The GitHub repository Preethamchegu/ml_project contains a labelled image folder "processed_dataset" with 2 categories: normal, pneumonia. Examples follow, each with its label.

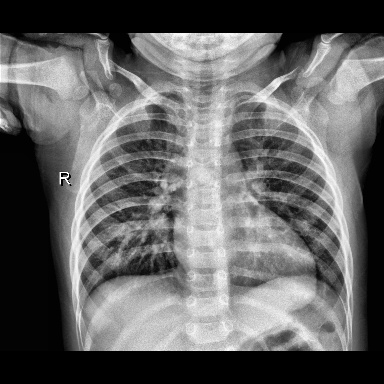
Label: normal

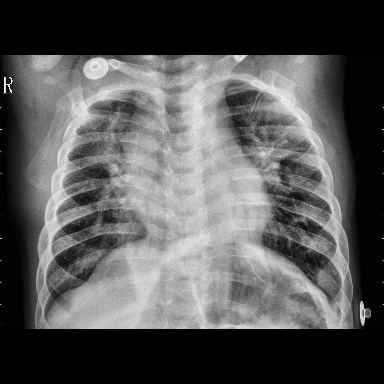
Label: pneumonia

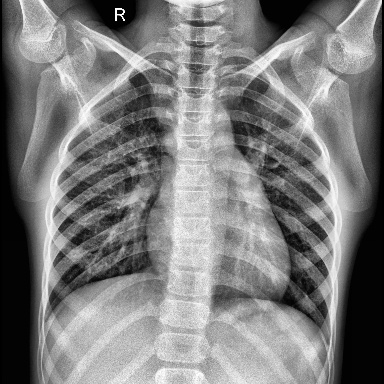
Label: normal

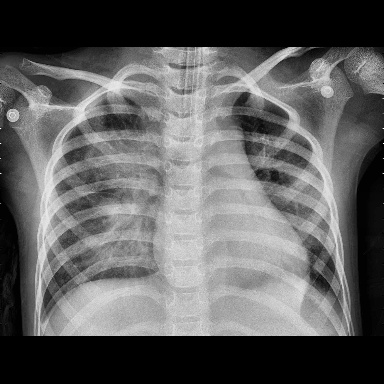
Label: pneumonia
